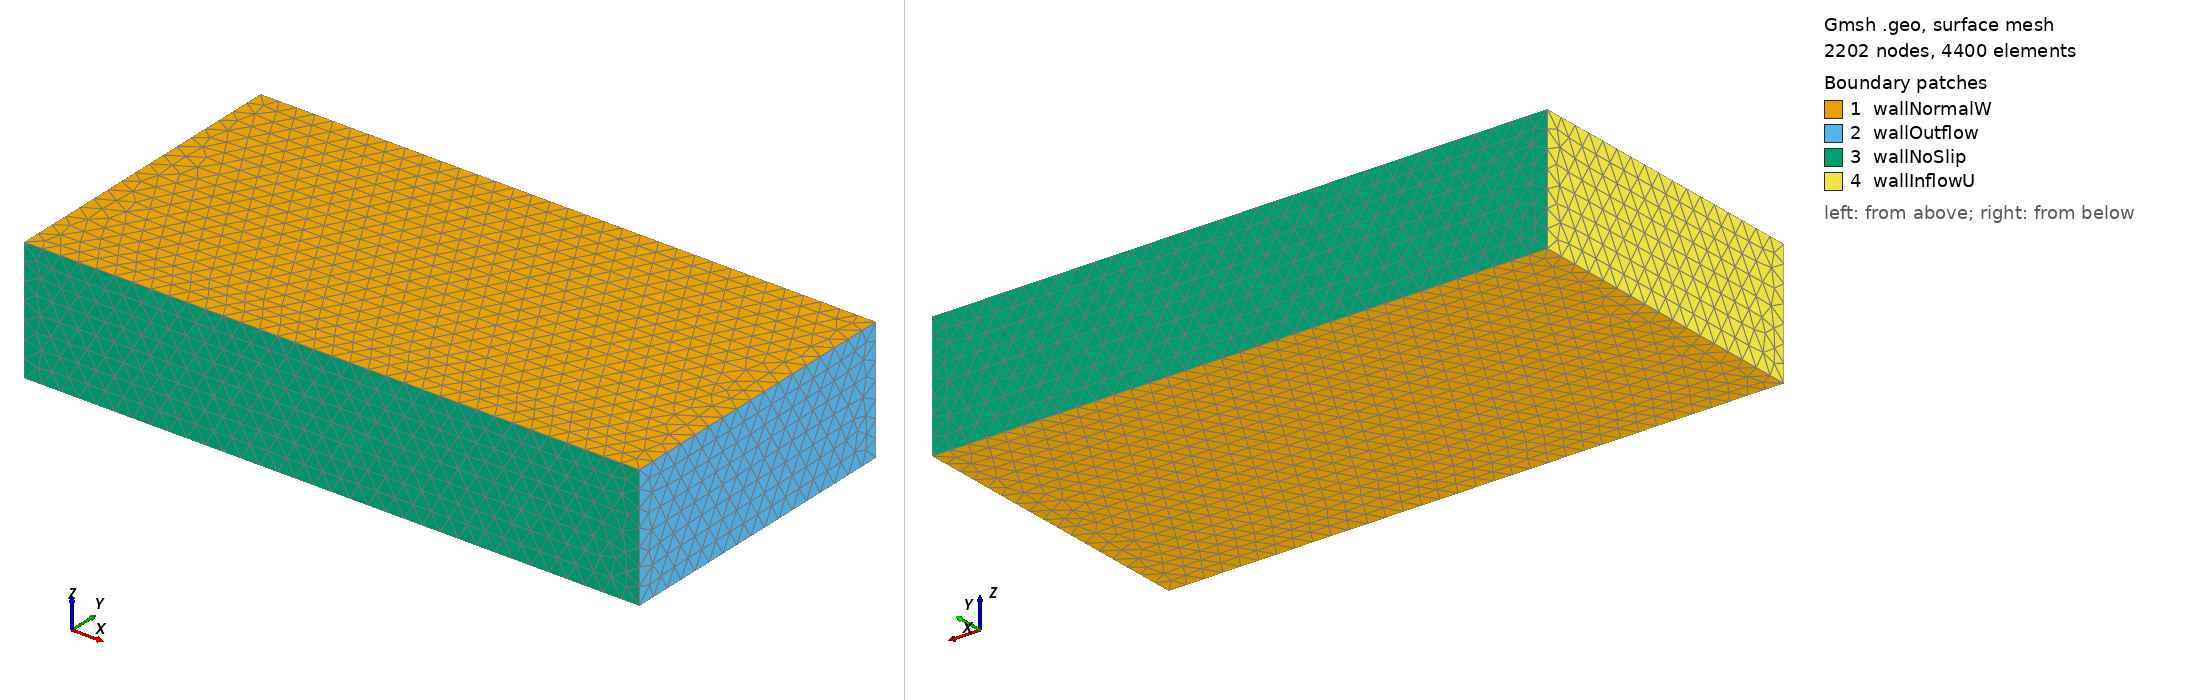

Gmsh geometry script, surface-meshed: 2202 nodes, 4400 surface elements. Boundary patches (legend numbers): 1 wallNormalW, 2 wallOutflow, 3 wallNoSlip, 4 wallInflowU. Left view from above one corner, right view from below the opposite corner. Legend entries are the model's physical surfaces. The drawing asked Gmsh for element sizes between 1% and 20% of the model's largest extent; the script's own settings can give other sizes.

=== retangle.geo (drawn) ===

wall = 0.06;

L = 1.0;

/* 
 *              3               2
 *              o ------------- o    Y           
 *              |               |    ^
 *          L   |               |    |
 *              |               |    |
 *              o ------------- o     ------> X
 *              0      3*L      1
 *
 * */

Point(0) = {0.0, 0.0, 0.0,  wall}; // p0
Point(1) = {2*L, 0.0, 0.0,  wall}; // p1
Point(2) = {2*L,   L, 0.0,  wall}; // p2
Point(3) = {0.0,   L, 0.0,  wall}; // p3

Line(1) = {0, 1};
Line(2) = {1, 2};
Line(3) = {2, 3};
Line(4) = {3, 0};
Line Loop(5) = {2, 3, 4, 1};
Plane Surface(6) = {5};
Extrude {0, 0, 0.4*L} {
  Surface{6};
}

Physical Surface('wallInflowU') = {23};
Physical Surface('wallOutflow') = {15};
Physical Surface('wallNoSlip') = {19,27};
Physical Surface('wallNormalW') = {-6,28};
